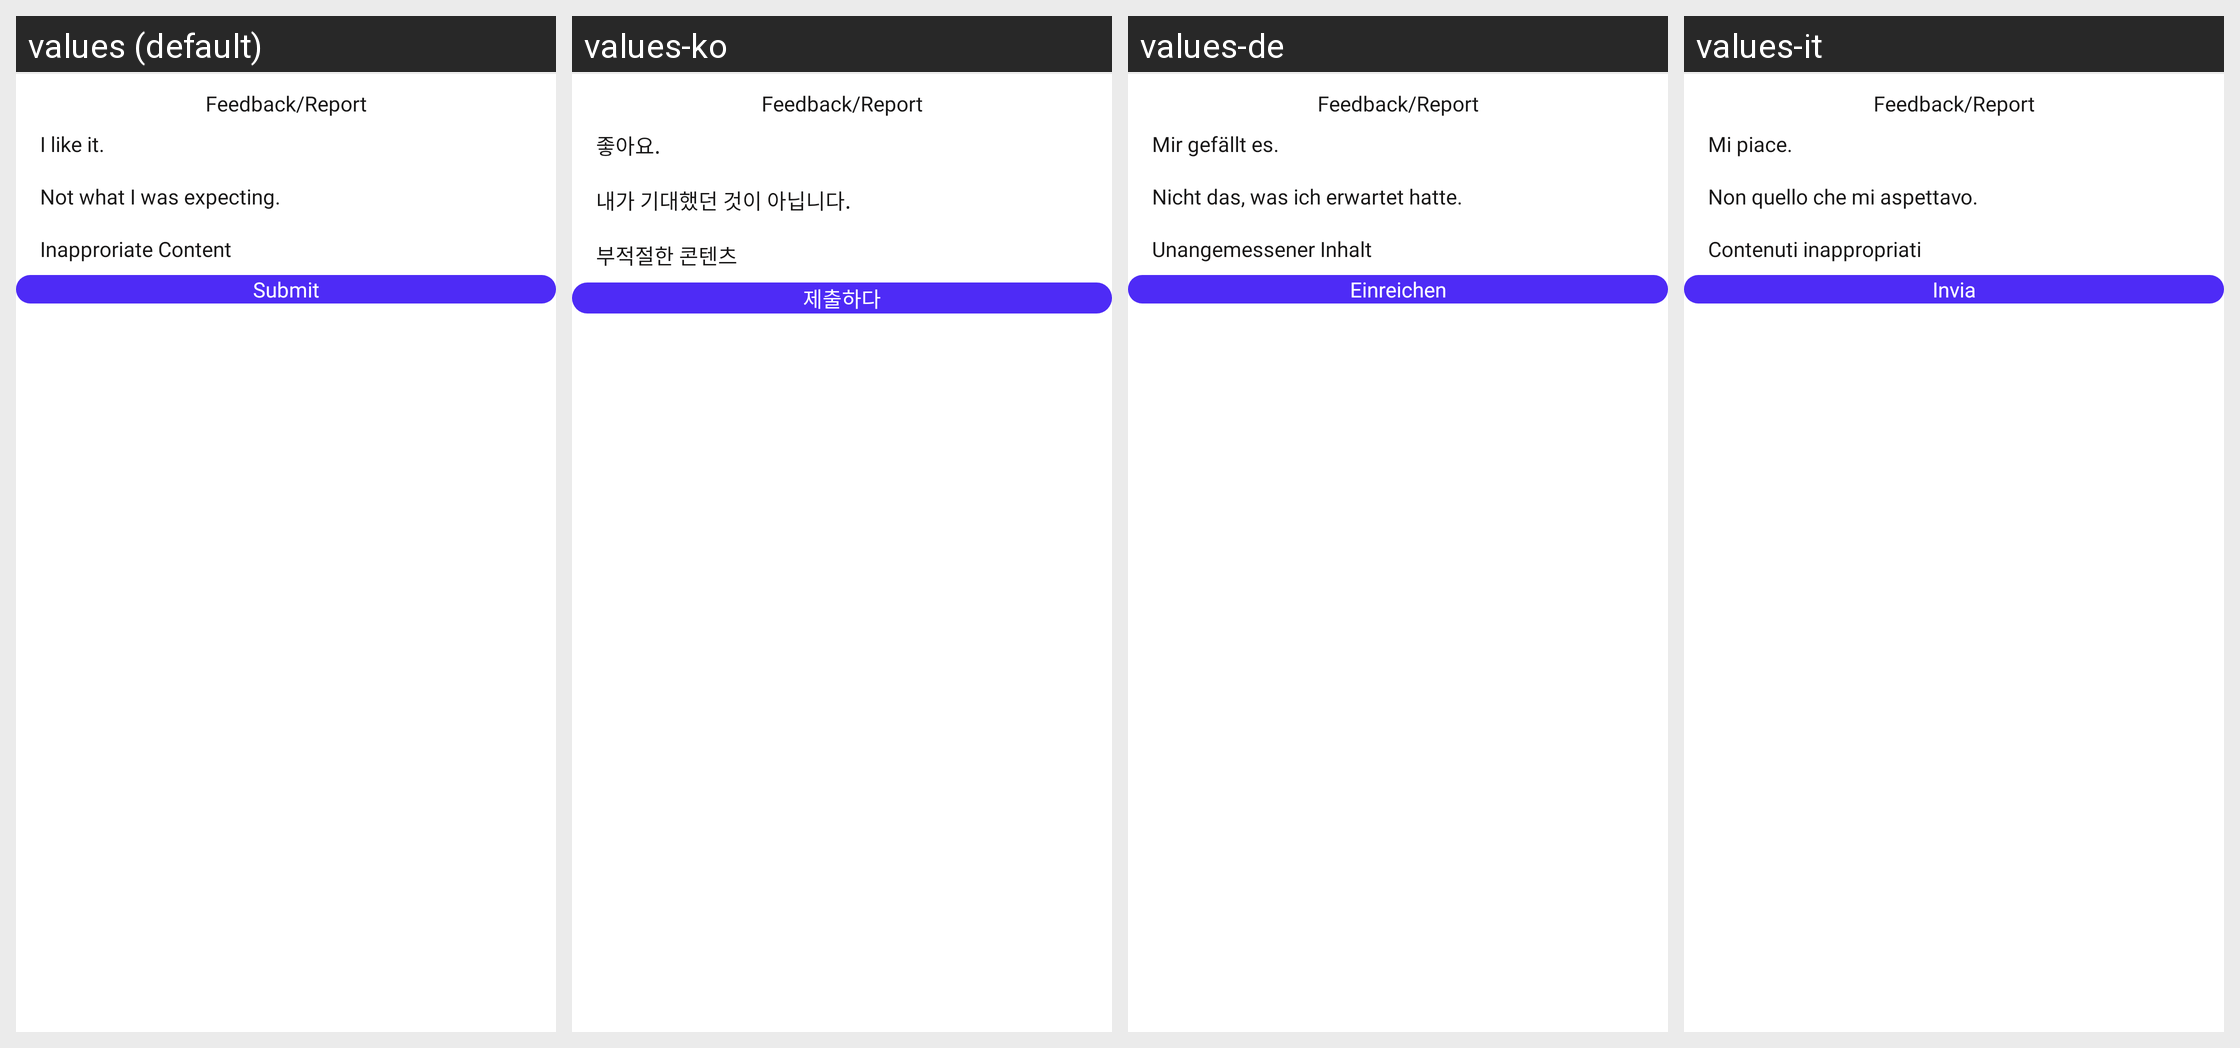

The same Android screen rendered under several of its app's locales, left to right. List the strings drawn on it with the default value and each locale's translation.
Android screen res/layout/bottomsheet_report.xml rendered under 4 locales, left to right: values (default), values-ko, values-de, values-it. Device: Nexus 5 (rendered at 1080×1920; each locale shown at half size, 540×960, under a caption strip naming it); theme Theme.ProCapture.
Other locales in the repository, not shown: values-ar, values-es, values-fr, values-hi, values-in, values-ja, values-pt, values-ta, values-vi.
Strings drawn on this screen, with the default value and each locale's value (text and hints the layout hard-codes, and strings that could not be matched under every locale, appear in the picture but are not listed):

i_like_it
  values: I like it.
  values-ko: 좋아요.
  values-de: Mir gefällt es.
  values-it: Mi piace.

not_what_expect
  values: Not what I was expecting.
  values-ko: 내가 기대했던 것이 아닙니다.
  values-de: Nicht das, was ich erwartet hatte.
  values-it: Non quello che mi aspettavo.

inapproriate_content
  values: Inapproriate Content
  values-ko: 부적절한 콘텐츠
  values-de: Unangemessener Inhalt
  values-it: Contenuti inappropriati

submit
  values: Submit
  values-ko: 제출하다
  values-de: Einreichen
  values-it: Invia
